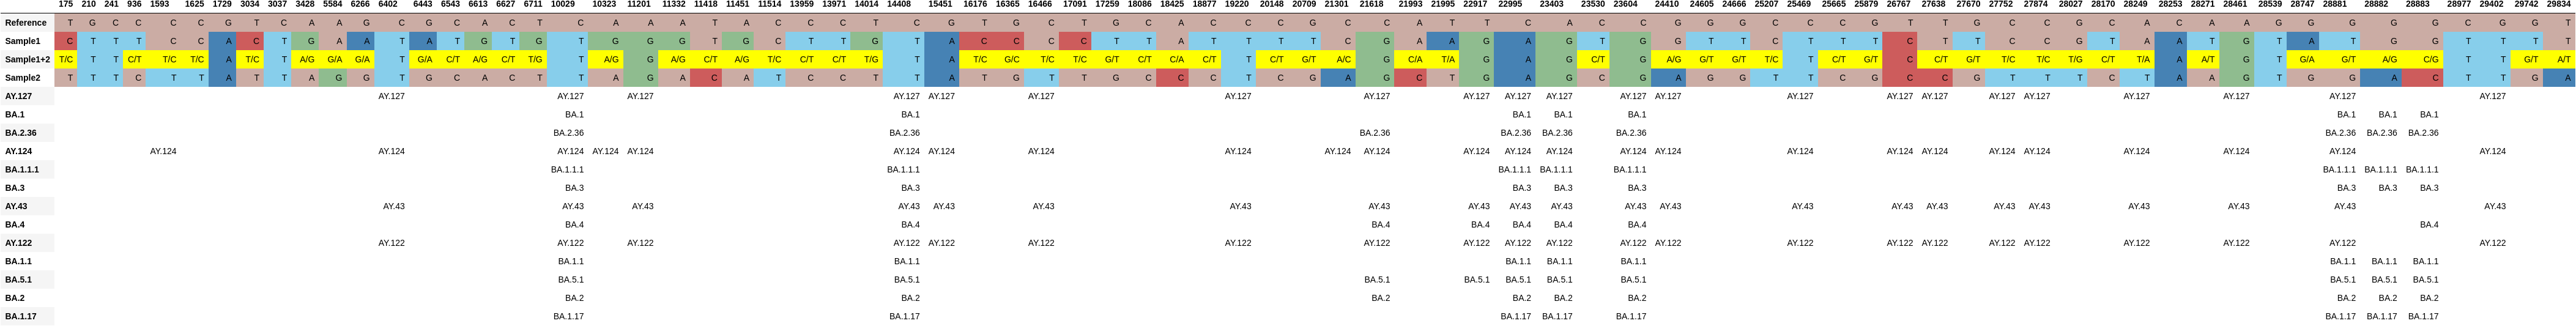

Source data for this figure (header and first rows):
, 175, 210, 241, 936, 1593, 1625, 1729, 3034, 3037, 3428, 5584, 6266, 6402, 6443, 6543, 6613, 6627, 6711, 10029, 10323, 11201, 11332, 11418
Reference, T, G, C, C, C, C, G, T, C, A, A, G, C, G, C, A, C, T, C, A, A, A, T
Sample1, C, T, T, T, C, C, A, C, T, G, A, A, T, A, T, G, T, G, T, G, G, G, T
Sample1+2, T/C, T, T, C/T, T/C, T/C, A, T/C, T, A/G, G/A, G/A, T, G/A, C/T, A/G, C/T, T/G, T, A/G, G, A/G, C/T
Sample2, T, T, T, C, T, T, A, T, T, A, G, G, T, G, C, A, C, T, T, A, G, A, C
AY.127, , , , , , , , , , , , , AY.127, , , , , , AY.127, , AY.127, , 
BA.1, , , , , , , , , , , , , , , , , , , BA.1, , , , 
BA.2.36, , , , , , , , , , , , , , , , , , , BA.2.36, , , , 
AY.124, , , , , AY.124, , , , , , , , AY.124, , , , , , AY.124, AY.124, AY.124, , 
BA.1.1.1, , , , , , , , , , , , , , , , , , , BA.1.1.1, , , , 
BA.3, , , , , , , , , , , , , , , , , , , BA.3, , , , 
AY.43, , , , , , , , , , , , , AY.43, , , , , , AY.43, , AY.43, , 
BA.4, , , , , , , , , , , , , , , , , , , BA.4, , , , 
AY.122, , , , , , , , , , , , , AY.122, , , , , , AY.122, , AY.122, , 
BA.1.1, , , , , , , , , , , , , , , , , , , BA.1.1, , , , 
BA.5.1, , , , , , , , , , , , , , , , , , , BA.5.1, , , , 
BA.2, , , , , , , , , , , , , , , , , , , BA.2, , , , 
BA.1.17, , , , , , , , , , , , , , , , , , , BA.1.17, , , , 
